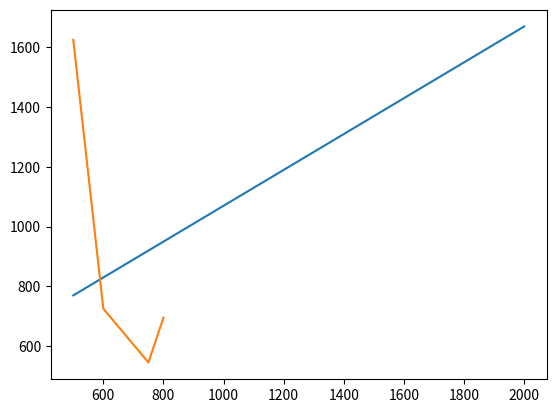
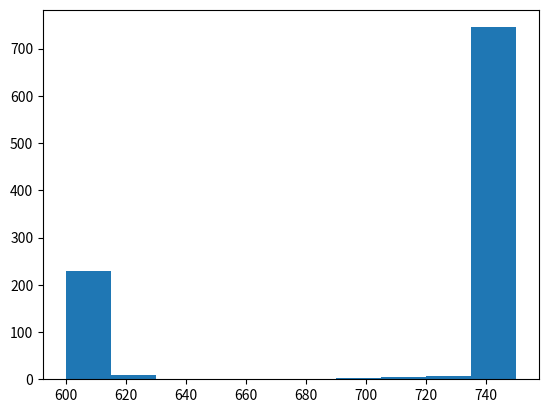
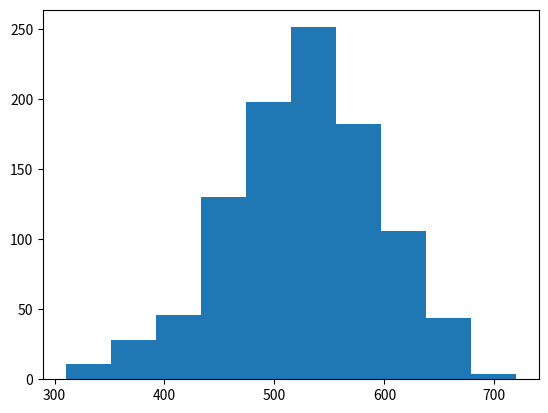

Here is the Python script that generated these plots, in order:
#%%Criação e uso de Functions para programas
import numpy as np
import matplotlib.pyplot as plt
Frete=600
CustoDeEstoque=0.02
DemandaDiaria=15
def fCalculaCustos(Lote):
    Estoque=np.zeros(30)
    Estoque[0]=Lote
    CustoFrete=Frete
    for t in range(1,30):
        Estoque[t]=Estoque[t-1]-DemandaDiaria
        if Estoque[t]<DemandaDiaria:
            Estoque[t]=Estoque[t]+Lote
            CustoFrete=CustoFrete+Frete
    CustoDeEstocagem=np.sum(CustoDeEstoque*Estoque)
    CustoTotal=CustoDeEstocagem+CustoFrete
    return CustoTotal
print(fCalculaCustos(100)) #Testanto a Função

#Aplicando a Função 
Lote=np.arange(500,2001)
Custos=np.zeros(2000-500+1)
for q in Lote:
    Custos[q-500]=fCalculaCustos(q)
print(Custos)
plt.plot(Lote,Custos)

#%%Simulação com variáveis discretas 
import math as fm
import matplotlib.pyplot as plt
import numpy as np
"""
[redacted]
"""
#1.Criação das Classes; DemandaMédia ; Frequência

#    Classes    DemandaDiária    Frequência
"De 300 a 500       400             10"
"De 500 a 700       600             13"
"De 700 a 800       750              7"

#2.Demanda Média
Dm=(10*400+13*600+7*750)/30  
print("A demanda média de pãesxzinhos é " ,round(Dm,2))

#3.Adotando a Demanda Média é 568

#4. Quanto ela perde por pão a mais que a demanda diária ? E quanto deixa de lucrar por pãozinho abaixo da demanda do dia ?
"""
Perda por pãozinho a mais: R$0,10 (0,50-0,40)
Lucro perdido (Perda) por pãozinho a menos: R$0,50 (1-0,50)
"""

#5. Vamos tentar estimar uma perda imaginando que a demanda diária dele seja 568
Pexcesso=0.1
Pfalta=0.5
Dm=568
PC1=((Dm-400)*Pexcesso)
print(PC1)
PC2=((600-Dm)*Pfalta)
print(PC2)
PC3=((750-Dm)*Pfalta)
print(PC3)
PerdaMensalEstimada=10*PC1+13*PC2+7*PC3
print("A perda mensal estimada é de R$",PerdaMensalEstimada)

#%%Vamos simular com variáveis discretas para resolver o problema da padaria 
import math as fm
import matplotlib.pyplot as plt
import numpy as np

#Criação do Vetor Demanda
vDemanda=np.zeros(30)
vDemanda[0:10]=400
vDemanda[10:23]=600
vDemanda[23:]=750
print(vDemanda) #Conferindo os valores

vDemandaMedia=np.mean(vDemanda)
print(vDemandaMedia)

#Função Perda Mensal
def fPerdas(q):
    Perda=np.zeros(30)
    for t in range(0,len(Perda)):
        if q<=vDemanda[t]:
            Perda[t]=0.50*(vDemanda[t]-q)
        else:
            Perda[t]=0.10*(q-vDemanda[t])
    PerdaTotal=np.sum(Perda)
    return PerdaTotal
vQuant=np.arange(500,801)
print(vQuant)

vPerdas=np.zeros(len(vQuant))
for q in range(0,len(vQuant)):
    vPerdas[q]=fPerdas(vQuant[q])
print(vPerdas)

plt.plot(vQuant,vPerdas)
print(np.min(vPerdas))
print(vQuant[np.argmin(vPerdas)]) 

# [redacted]
# Importação das bibliotecas numpy e matplotlib.

import numpy as np
import matplotlib.pyplot as plt

# Vetor de frequências.

vFreq = [10,13,7]

# Vetor de frequências acumuladas.

vFreqAcum = np.cumsum(vFreq)

# Número de simulações

N=1000

# Função demandas simuladas.

vDemanda = np.zeros(30)

def fDemandaSim(q):
    for t in range(30):
        x = np.random.randint(1,31)    
        if x <= vFreqAcum[0]:
            vDemanda[t] = 400
        elif x <= vFreqAcum[1]:
            vDemanda[t] = 600
        else:
            vDemanda[t] = 750
    return vDemanda

# Função perdas.

vPerdas = np.zeros(30)

def fPerdas(q):
    for t in range(0,len(vDemanda)):
        if q <= vDemanda[t]:
            vPerdas[t] = 0.50*(vDemanda[t] - q)
        else:
            vPerdas[t] = 0.10*(q- vDemanda[t])
    PerdasTotais=np.sum(vPerdas)
    return PerdasTotais

# Simulações.

vPerdaMin=np.zeros(N)
vQMin=np.zeros(N)

vQuant=np.arange(500,801)
vPerda=np.zeros(801-500)

for n in range(0,N):
    vDemanda = fDemandaSim(n)
    for q in range(0,len(vQuant)):
        vPerda[q] = fPerdas(vQuant[q])
    vPerdaMin[n]=np.min(vPerda)
    vQMin[n] = vQuant[np.argmin(vPerda)]
    
# Histograma da quantidade ótima de pãzeinhos produzidos.
plt.figure()
plt.hist(vQMin)

# Histograma das perdas mínimas.
plt.figure()
plt.hist(vPerdaMin)

# Quantidade ótima (média +/- desvio padrão).

print('Quantidade ótima a ser produzida: q =',np.mean(vQMin),'+/-',np.std(vQMin))

# Custo mínimo (média +/- desvio padrão).

print('Custo mínimo: C =',np.mean(vPerdaMin),'+/-',np.std(vPerdaMin))
